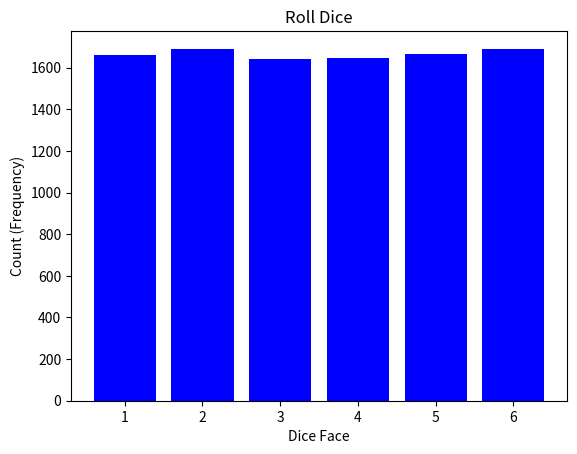

The script that saved this image:
import numpy as np
from numpy.random import default_rng
import matplotlib.pyplot as plt

# Simulate rolling dice

def roll_dice(num_dices, size):
	rng = np.random.default_rng()

	# roll the dice
	faces = rng.integers(low=1, high=6, endpoint=True, size=(size,num_dices))

	# sum face values
	return np.sum(faces, axis=1)


# Create empty zero-sized numpy array
face_counts = np.array([], dtype=int)

for i in range(0, 100):
    # Roll 1 dice
    dice_faces = roll_dice(1, 100)  # You need to define the roll_dice function

    # Concatenate the new result to the previous results
    face_counts = np.concatenate((face_counts, dice_faces), axis=0)

    # Plot histogram of all results
    hist = plt.hist(face_counts, bins=np.arange(1, 8)-0.5, color='blue', rwidth=0.8)

    # Set title and axis labels
    plt.title('Roll Dice')
    plt.xlabel('Dice Face')
    plt.ylabel('Count (Frequency)')

    plt.pause(0.1)
